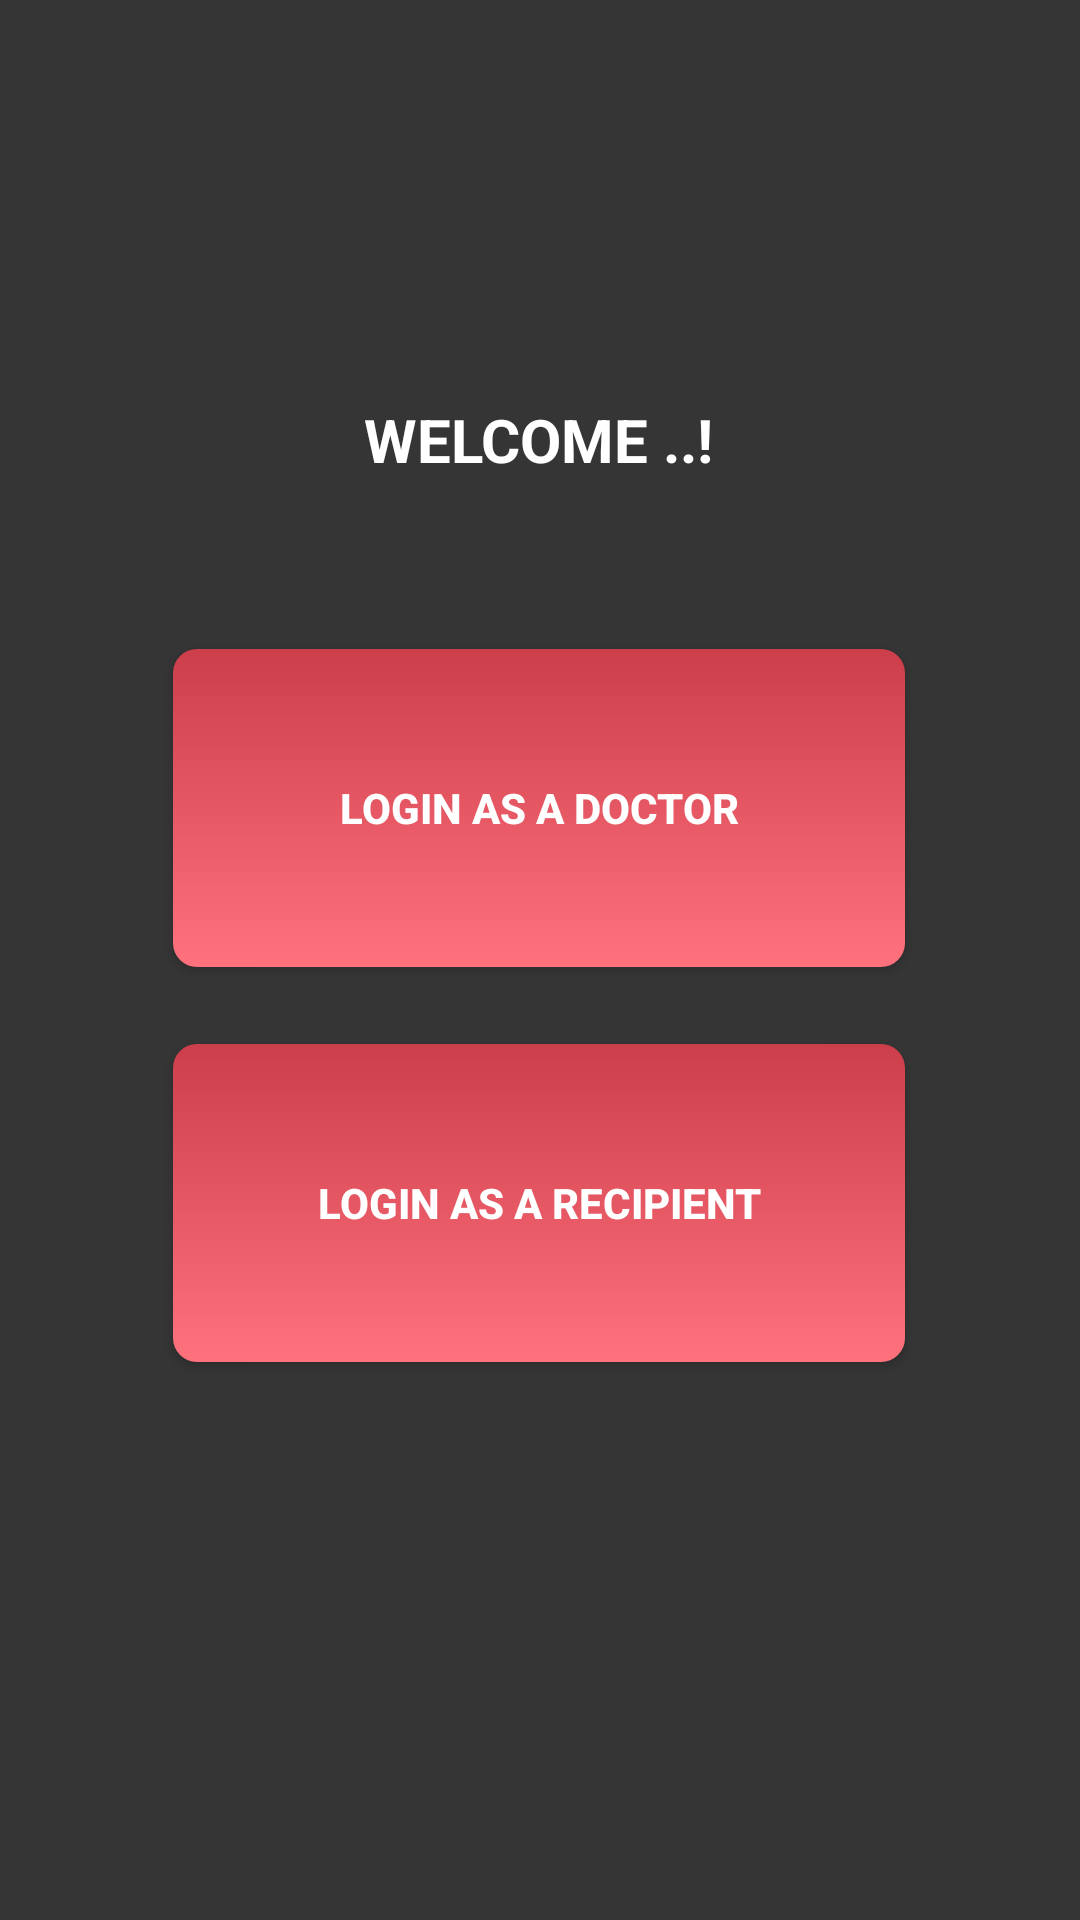

Here is an Android app screen rendered from its layout file. Give the layout XML and the strings, colors and styles it references.
<!-- AndroidManifest.xml: application theme Theme.JeevandanAPP -->
<!-- res/layout/activity_main.xml -->
<?xml version="1.0" encoding="utf-8"?>
<androidx.constraintlayout.widget.ConstraintLayout
    xmlns:android="http://schemas.android.com/apk/res/android"
    xmlns:app="http://schemas.android.com/apk/res-auto"
    xmlns:tools="http://schemas.android.com/tools"
    android:layout_width="match_parent"
    android:background="@color/grey"
    android:layout_height="match_parent">


    <Button
        android:id="@+id/btnDocLogin"
        android:layout_width="244dp"
        android:layout_height="106dp"
        android:background="@drawable/button_gradient"
        android:text="LOGIN AS A DOCTOR"
        android:textStyle="bold"
        android:textColor="#ffffff"
        app:layout_constraintBottom_toBottomOf="parent"
        app:layout_constraintEnd_toEndOf="parent"
        app:layout_constraintHorizontal_bias="0.497"
        app:layout_constraintStart_toStartOf="parent"
        app:layout_constraintTop_toBottomOf="@+id/textView2"
        app:layout_constraintVertical_bias="0.151" />

    <Button
        android:id="@+id/btnRecpLogin"
        android:layout_width="244dp"
        android:layout_height="106dp"
        android:background="@drawable/button_gradient"
        android:text="LOGIN AS A RECIPIENT"
        android:textColor="#ffffff"
        android:textStyle="bold"
        app:layout_constraintBottom_toBottomOf="parent"
        app:layout_constraintEnd_toEndOf="parent"
        app:layout_constraintHorizontal_bias="0.497"
        app:layout_constraintStart_toStartOf="parent"
        app:layout_constraintTop_toBottomOf="@+id/textView2"
        app:layout_constraintVertical_bias="0.503" />

    <TextView
        android:id="@+id/textView2"
        android:layout_width="wrap_content"
        android:layout_height="wrap_content"
        android:text="WELCOME ..!"
        android:textSize="20sp"
        android:textStyle="bold"
        android:textColor="#FFFFFF"
        app:layout_constraintBottom_toBottomOf="parent"
        app:layout_constraintEnd_toEndOf="parent"
        app:layout_constraintHorizontal_bias="0.498"
        app:layout_constraintStart_toStartOf="parent"
        app:layout_constraintTop_toTopOf="parent"
        app:layout_constraintVertical_bias="0.217" />

</androidx.constraintlayout.widget.ConstraintLayout>
<!-- resources referenced by this layout -->
<resources>
  <color name="grey">#363535</color>
  <!-- drawable button_gradient (drawable) -->
  <shape xmlns:tools="http://schemas.android.com/tools"
      xmlns:android="http://schemas.android.com/apk/res/android"
      tools:ignore="ExtraText">
      <gradient
          android:startColor="#FF717C"
      android:endColor="#CB3E4A"
      android:angle="90" />
      <corners android:radius="8dp" />  
  </shape>
  <style name="Theme.JeevandanAPP" parent="Base.Theme.JeevandanAPP" />
  <style name="Base.Theme.JeevandanAPP" parent="Theme.Material3.DayNight.NoActionBar">
          
          
      </style>
</resources>
